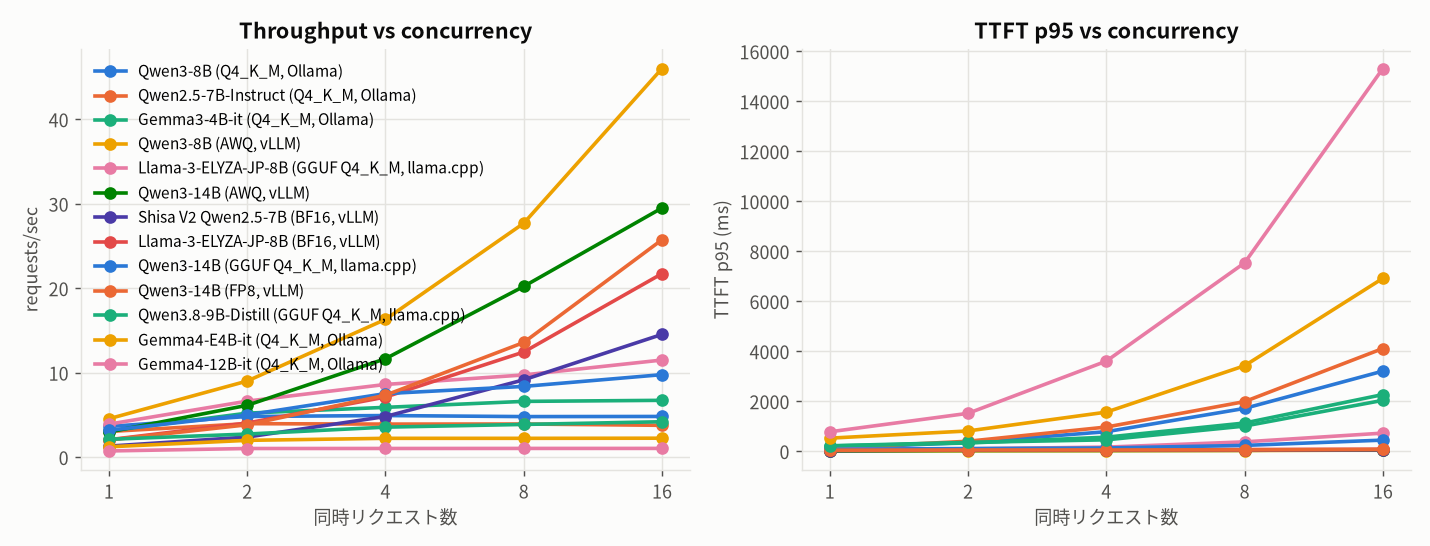

The table this chart was drawn from, first rows:
model, concurrency, n, errors, wall_s, requests_per_sec, agg_tokens_per_sec, ttft_ms_p50, ttft_ms_p90, ttft_ms_p95, ttft_ms_p99, ttft_ms_mean, latency_ms_p50, latency_ms_p90, latency_ms_p95, latency_ms_p99, latency_ms_mean, per_request_tok_s_p50
qwen3-8b-q4km, 1, 30, 0, 8.232, 3.644, 92.44, 96.55, 121, 121.2, 121.6, 101.6, 263.6, 356.0, 363.6, 377.9, 273.9, 152.2
qwen3-8b-q4km, 2, 30, 0, 6.214, 4.828, 121.5, 227.0, 333.2, 353.1, 405.1, 235.2, 402.1, 543.3, 586.2, 603.3, 406, 152.9
qwen3-8b-q4km, 4, 30, 0, 6.075, 4.938, 121, 624.1, 763.2, 783.8, 881.8, 602.7, 769.5, 906.8, 975, 1046, 768.8, 153.1
qwen3-8b-q4km, 8, 30, 0, 6.231, 4.814, 122, 1372, 1678, 1716, 1749, 1305, 1546, 1825, 1909, 1934, 1477, 153.0
qwen3-8b-q4km, 16, 48, 0, 9.937, 4.83, 122.3, 3051, 3169, 3208, 3272, 2642, 3229, 3366, 3391, 3440, 2813, 152.7
qwen2.5-7b-q4km, 1, 30, 0, 9.835, 3.05, 109.3, 105.5, 124.9, 126.5, 128.5, 108.2, 328.0, 421.3, 436.4, 547.1, 327.3, 179.3
qwen2.5-7b-q4km, 2, 30, 0, 7.544, 3.977, 141.7, 271.6, 378.9, 401.9, 520.2, 275.7, 473.2, 623.3, 682, 752.7, 493.0, 180.0
qwen2.5-7b-q4km, 4, 30, 0, 7.641, 3.926, 141.7, 745.1, 935.5, 970.5, 1025, 739.9, 1010, 1129, 1144, 1217, 960.5, 179.9
qwen2.5-7b-q4km, 8, 30, 0, 7.619, 3.937, 141.9, 1779, 1927, 1988, 2054, 1555, 2002, 2203, 2231, 2246, 1775, 180.0
qwen2.5-7b-q4km, 16, 48, 0, 12.7, 3.78, 142.1, 3908, 4078, 4113, 4167, 3353, 4106, 4318, 4357, 4384, 3582, 180.1
gemma3-4b-q4km, 1, 30, 0, 9.65, 3.109, 75.75, 194.2, 206.9, 211.4, 212.9, 197.1, 325, 388.2, 392.9, 396.2, 317.4, 222.3
gemma3-4b-q4km, 2, 30, 0, 5.745, 5.222, 130.9, 214.3, 299.9, 331.8, 408.7, 234.1, 359.9, 449.8, 476.8, 568.9, 359, 222.7
gemma3-4b-q4km, 4, 30, 0, 5.078, 5.908, 142, 398.1, 550.4, 564.4, 657, 388, 522.8, 647.4, 710.3, 778.9, 507.6, 222.6
gemma3-4b-q4km, 8, 30, 0, 4.535, 6.615, 162.1, 1003, 1129, 1132, 1139, 930.2, 1127, 1239, 1262, 1271, 1052, 223.4
gemma3-4b-q4km, 16, 48, 0, 7.122, 6.74, 164, 2124, 2251, 2270, 2349, 1901, 2245, 2372, 2392, 2489, 2021, 223.3
qwen3-8b-awq-vllm, 1, 30, 0, 6.585, 4.556, 137.6, 13.3, 13.8, 13.91, 14.36, 13.34, 182.6, 311.2, 328, 340, 210.4, 148.1
qwen3-8b-awq-vllm, 2, 30, 0, 3.324, 9.024, 272.8, 20.8, 21.01, 21.16, 21.48, 20.54, 191.8, 322.5, 340.1, 352.5, 220, 146.6
qwen3-8b-awq-vllm, 4, 30, 0, 1.838, 16.32, 490.7, 21.4, 22.15, 24.78, 25.38, 21.71, 198.8, 324.8, 339.5, 350.6, 225.6, 142.2
qwen3-8b-awq-vllm, 8, 30, 0, 1.083, 27.7, 833, 23.9, 30.36, 30.95, 31.43, 25.17, 213.7, 351.9, 369.3, 379.6, 242, 133.2
qwen3-8b-awq-vllm, 16, 48, 0, 1.043, 46.02, 1318, 30.75, 49.06, 49.93, 50.35, 35.38, 260, 413.6, 428.0, 461.1, 275.2, 113.3
elyza-jp-8b-gguf-q4km, 1, 30, 0, 7.656, 3.919, 137.3, 23.55, 84.54, 92.71, 100.2, 42.2, 217.2, 499.2, 587.2, 804.3, 254.8, 159.2
elyza-jp-8b-gguf-q4km, 2, 30, 0, 4.515, 6.644, 197.1, 33.8, 92.06, 100.6, 105.8, 55.56, 243.9, 456.5, 516.6, 913.6, 292.6, 130.0
elyza-jp-8b-gguf-q4km, 4, 30, 0, 3.48, 8.62, 252.9, 90.95, 167.1, 167.2, 167.9, 83.58, 385.1, 696, 826.5, 844, 419.4, 84.1
elyza-jp-8b-gguf-q4km, 8, 30, 0, 3.079, 9.744, 302.7, 90.5, 376.8, 377.2, 377.5, 158.5, 644.0, 1154, 1555, 2077, 723.5, 54.5
elyza-jp-8b-gguf-q4km, 16, 48, 0, 4.17, 11.51, 347.5, 179.5, 726.6, 727.4, 735.9, 333.1, 1043, 2030, 2349, 3484, 1199, 33.25
qwen3-14b-awq, 1, 30, 0, 10.02, 2.993, 85, 17.45, 18.02, 18.58, 19.25, 17.59, 300.9, 404.8, 443.2, 469.9, 305.7, 95.1
qwen3-14b-awq, 2, 30, 0, 4.879, 6.149, 174.8, 32.2, 32.41, 32.66, 33.08, 31.71, 317.9, 419.5, 465.7, 490.1, 322.3, 94.5
qwen3-14b-awq, 4, 30, 0, 2.571, 11.67, 331.8, 33.75, 35.1, 35.27, 35.75, 32.98, 323.2, 432.3, 480, 506.5, 331.2, 92.0
qwen3-14b-awq, 8, 30, 0, 1.483, 20.22, 575, 37.55, 40.5, 40.72, 41.25, 36.64, 341.8, 457.8, 511, 538.4, 350.3, 86.9
qwen3-14b-awq, 16, 48, 0, 1.626, 29.51, 830.1, 44.5, 60.35, 61.25, 61.8, 47.76, 388.4, 544.4, 584.8, 633.9, 394.8, 77.6
shisa-v2-qwen2.5-7b, 1, 30, 0, 22.8, 1.316, 61.27, 25.4, 26.4, 26.73, 28.35, 25.43, 773.8, 1093, 1107, 1164, 750.6, 62.8
shisa-v2-qwen2.5-7b, 2, 30, 0, 12.54, 2.392, 113.1, 48.4, 48.8, 48.85, 48.9, 47.59, 839, 1147, 1277, 1371, 793.8, 62.0
shisa-v2-qwen2.5-7b, 4, 30, 0, 6.221, 4.822, 229.5, 48.6, 49.81, 49.95, 50.0, 47.32, 887, 1114, 1133, 1306, 798.8, 62.0
shisa-v2-qwen2.5-7b, 8, 30, 0, 3.272, 9.169, 428.8, 49.6, 51.27, 52.06, 52.41, 47.04, 758.1, 1245, 1390, 1416, 793.7, 61.3
shisa-v2-qwen2.5-7b, 16, 48, 0, 3.3, 14.55, 660, 53.55, 58.38, 59.56, 60.12, 53.32, 855.1, 1198, 1216, 1308, 812.2, 58.2
elyza-llama3-jp-8b, 1, 30, 0, 14.45, 2.076, 57.15, 27.65, 43.9, 44.12, 44.73, 30.87, 472.4, 822.3, 882.3, 1050, 472.7, 59.6
elyza-llama3-jp-8b, 2, 30, 0, 7.404, 4.052, 106.4, 51.3, 67.6, 67.88, 68.24, 52.68, 491.6, 802.6, 884, 915.8, 477.3, 59.0
elyza-llama3-jp-8b, 4, 30, 0, 4.209, 7.127, 193.6, 52.0, 69.72, 70.06, 70.27, 53.82, 525.8, 815.7, 896.7, 923.5, 499.5, 58.2
elyza-llama3-jp-8b, 8, 30, 0, 2.408, 12.46, 330.2, 54.1, 70.91, 71.16, 71.73, 53.97, 454.4, 826.1, 909, 939.4, 499.8, 56.85
elyza-llama3-jp-8b, 16, 48, 0, 2.208, 21.74, 592.8, 61.15, 80.56, 82.39, 84.64, 62.07, 498.7, 939, 1013, 1043, 554.4, 53.45
qwen3-14b-gguf-q4km, 1, 30, 0, 9.393, 3.194, 78.46, 42.25, 73.35, 82.52, 84.71, 48.8, 280.2, 427.7, 481.5, 583.1, 312.7, 89.35
qwen3-14b-gguf-q4km, 2, 30, 0, 5.988, 5.01, 122.9, 70.85, 102.8, 108.7, 119.3, 72.59, 381.2, 518.5, 535.3, 631.2, 394.6, 73.4
qwen3-14b-gguf-q4km, 4, 30, 0, 3.981, 7.536, 178.4, 61.55, 132.2, 132.9, 143.1, 75.67, 468.3, 665.6, 716, 844.1, 491, 57.4
qwen3-14b-gguf-q4km, 8, 30, 0, 3.577, 8.386, 205.2, 108.6, 235.2, 235.7, 235.8, 137.6, 805.4, 1197, 1329, 1657, 849.6, 33.75
qwen3-14b-gguf-q4km, 16, 48, 0, 4.908, 9.78, 229.2, 181.9, 446.2, 447.2, 447.6, 248.1, 1395, 1804, 1981, 2091, 1408, 18.7
qwen3-14b-fp8, 1, 30, 0, 14.69, 2.043, 55.36, 28.3, 29.89, 45.13, 102.1, 32.37, 439.4, 611.8, 652, 1192, 480.1, 58.3
qwen3-14b-fp8, 2, 30, 0, 7.806, 3.843, 106.5, 52.4, 53.22, 53.4, 53.4, 51.53, 467.8, 668.7, 829.3, 1216, 513.5, 57.8
qwen3-14b-fp8, 4, 30, 0, 4.084, 7.346, 201.8, 52.8, 53.7, 53.87, 54.28, 51.22, 464.4, 702.6, 826, 1236, 513.9, 57.2
qwen3-14b-fp8, 8, 30, 0, 2.208, 13.59, 367.4, 53.4, 55.4, 55.62, 56.08, 50.99, 463.6, 681.1, 712.8, 1189, 512.7, 56.3
qwen3-14b-fp8, 16, 48, 0, 1.864, 25.75, 678.7, 56.5, 74.86, 75.49, 76.67, 58.3, 488.6, 744.2, 800.6, 1173, 529.4, 53.6
qwen3.8-9b-distill-gguf-q4km, 1, 30, 0, 14.1, 2.128, 97.8, 138.3, 207.2, 220.9, 232.3, 141.2, 477.3, 608.7, 679.3, 723.1, 469.6, 136.9
qwen3.8-9b-distill-gguf-q4km, 2, 30, 0, 10.92, 2.747, 129.5, 191.6, 333.4, 356.1, 383.8, 212.3, 718.3, 985.8, 1078, 1113, 714.9, 89.0
qwen3.8-9b-distill-gguf-q4km, 4, 30, 0, 8.416, 3.565, 156.2, 223.5, 458, 458.8, 459.3, 253.6, 1054, 1568, 1726, 1892, 1070, 52.65
qwen3.8-9b-distill-gguf-q4km, 8, 30, 0, 7.72, 3.886, 189.2, 327.8, 1008, 1009, 1010, 486.8, 1937, 2739, 3195, 3897, 1959, 33.45
qwen3.8-9b-distill-gguf-q4km, 16, 48, 0, 11.42, 4.204, 195.6, 458.7, 2035, 2039, 2041, 929.4, 3390, 5001, 5437, 6502, 3510, 17.75
gemma4-e4b-q4km, 1, 30, 0, 24.27, 1.236, 29.8, 435.9, 485.3, 526.3, 538.1, 433.9, 806.7, 918.9, 929.4, 1034, 808.2, 62.05
gemma4-e4b-q4km, 2, 30, 0, 14.98, 2.002, 48.52, 587.8, 731.2, 813.5, 884.4, 613.9, 966.1, 1158, 1201, 1290, 987.3, 63.25
gemma4-e4b-q4km, 4, 30, 0, 13.38, 2.242, 54.32, 1340, 1554, 1567, 1620, 1325, 1756, 1931, 1963, 2037, 1701, 62.35
gemma4-e4b-q4km, 8, 30, 0, 13.39, 2.241, 54.38, 3078, 3382, 3423, 3464, 2822, 3516, 3746, 3808, 3878, 3198, 62.8
gemma4-e4b-q4km, 16, 48, 0, 21.27, 2.256, 55.18, 6618, 6887, 6920, 7070, 5673, 6993, 7246, 7340, 7425, 6049, 65.25
... 5 more rows
